4-way image classification set "crop_cls_no_bg" from GitHub (XinyunChi7/amiga_removal_manip_IL); label vocabulary: good, too left, too low, too right.

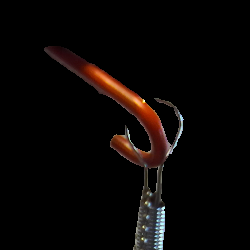
Label: too right

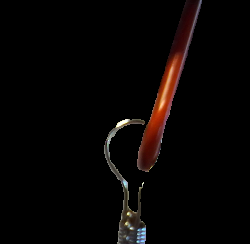
Label: too left

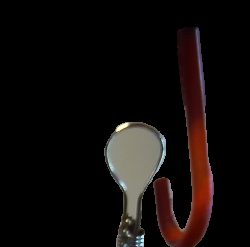
Label: good

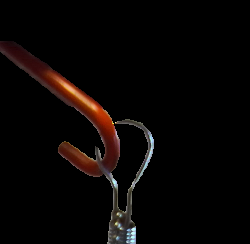
Label: too right

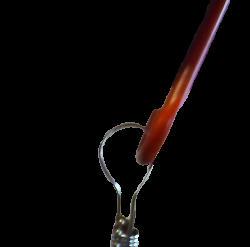
Label: too left

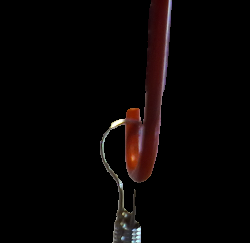
Label: good
